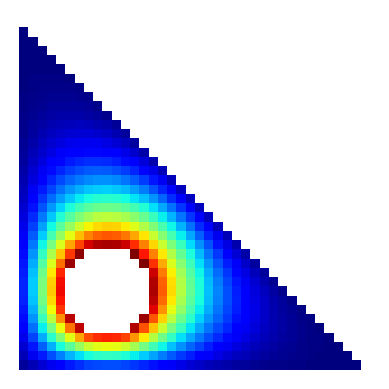

Reproduce this figure in Python.
import matplotlib.pyplot as plt
import scipy
import numpy as np
def boundary(i, j):
    boundary0 = i == m - 1 or j == 0 or j == m - 1 or i <= j
    boundary1 = (8 * i - 6 * m)**2 + (8 * j - 2 * m)**2 < m**2
    return 0 if boundary0 else 1 if boundary1 else None
def add(i, j, c):
    val = boundary(i, j)
    if val is None:
        if (i, j) not in ik:
            ik[i, j] = len(ik)
        data.append(c)
        col.append(ik[i, j])
        row.append(len(rhs) - 1)
    else:
        rhs[-1] -= c * val
plt.rcParams["image.cmap"] = "jet"
m = 40
ik = {}; data = []; col = []; row = []; rhs = []
for i in range(m):
    for j in range(m):
        if boundary(i, j) is None:
            rhs.append(0)
            add(i, j, -4) # 5 point scheme for the Poisson equation
            add(i - 1, j, 1)
            add(i + 1, j, 1)
            add(i, j - 1, 1)
            add(i, j + 1, 1)
A = scipy.sparse.csr_matrix((data, (row, col)), dtype=float)
sol = scipy.sparse.linalg.spsolve(A, rhs)
fi = np.empty((m, m))
fi.fill(None)
for s, t in zip(sol, ik):
    fi[t] = s
plt.imshow(fi)
plt.axis("off");